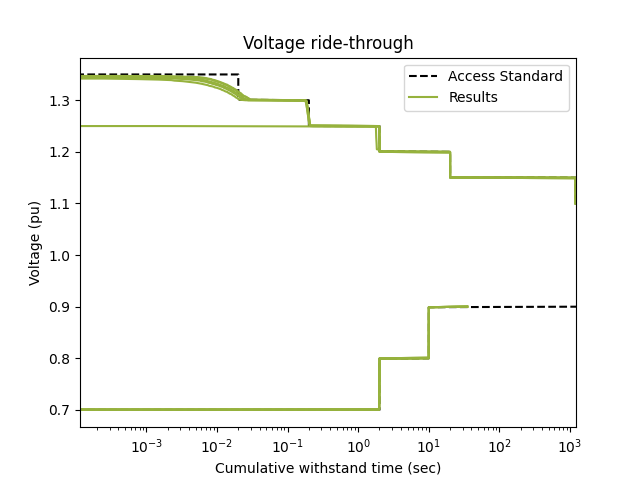

The data file committed next to this chart (first rows):
Name, 0.699, 0.7, 0.701, 0.702, 0.703, 0.704, 0.705, 0.706, 0.707, 0.708, 0.709, 0.71, 0.711, 0.712, 0.713, 0.714, 0.715, 0.716, 0.717, 0.718, 0.719, 0.72, 0.721
, 0.0, 0.0, 0.0, 0.0, 0.0, 0.0, 0.0, 0.0, 0.0, 0.0, 0.0, 0.0, 0.0, 0.0, 0.0, 0.0, 0.0, 0.0, 0.0, 0.0, 0.0, 0.0, 0.0
, 0.0, 0.0, 0.0, 0.0, 0.0, 0.0, 0.0, 0.0, 0.0, 0.0, 0.0, 0.0, 0.0, 0.0, 0.0, 0.0, 0.0, 0.0, 0.0, 0.0, 0.0, 0.0, 0.0
, 0.0, 0.0, 0.0, 0.0, 0.0, 0.0, 0.0, 0.0, 0.0, 0.0, 0.0, 0.0, 0.0, 0.0, 0.0, 0.0, 0.0, 0.0, 0.0, 0.0, 0.0, 0.0, 0.0
, 0.0, 0.007, 1.974, 1.975, 1.975, 1.976, 1.976, 1.977, 1.977, 1.977, 1.978, 1.978, 1.979, 1.979, 1.98, 1.98, 1.98, 1.981, 1.981, 1.981, 1.982, 1.982, 1.983
, 0.0, 0.0, 1.975, 1.976, 1.976, 1.977, 1.978, 1.978, 1.978, 1.979, 1.979, 1.979, 1.98, 1.98, 1.98, 1.98, 1.981, 1.981, 1.981, 1.982, 1.982, 1.982, 1.982
, 0.0, 0.0, 1.978, 1.979, 1.98, 1.98, 1.98, 1.981, 1.981, 1.982, 1.982, 1.982, 1.983, 1.983, 1.983, 1.984, 1.984, 1.984, 1.985, 1.985, 1.985, 1.985, 1.986
, 0.0, 0.0, 0.0, 0.0, 0.0, 0.0, 0.0, 0.0, 0.0, 0.0, 0.0, 0.0, 0.0, 0.0, 0.0, 0.0, 0.0, 0.0, 0.0, 0.0, 0.0, 0.0, 0.0
, 0.0, 0.0, 0.0, 0.0, 0.0, 0.0, 0.0, 0.0, 0.0, 0.0, 0.0, 0.0, 0.0, 0.0, 0.0, 0.0, 0.0, 0.0, 0.0, 0.0, 0.0, 0.0, 0.0
, 0.0, 0.0, 0.0, 0.0, 0.0, 0.0, 0.0, 0.0, 0.0, 0.0, 0.0, 0.0, 0.0, 0.0, 0.0, 0.0, 0.0, 0.0, 0.0, 0.0, 0.0, 0.0, 0.0
, 0.0, 1.783, 1.975, 1.975, 1.976, 1.977, 1.978, 1.979, 1.979, 1.98, 1.98, 1.981, 1.981, 1.982, 1.983, 1.983, 1.983, 1.984, 1.984, 1.984, 1.985, 1.985, 1.985
, 0.0, 1.973, 1.976, 1.977, 1.978, 1.98, 1.982, 1.982, 1.983, 1.984, 1.984, 1.984, 1.985, 1.985, 1.985, 1.986, 1.986, 1.986, 1.986, 1.987, 1.987, 1.987, 1.988
, 0.0, 1.973, 1.974, 1.979, 1.98, 1.981, 1.982, 1.982, 1.983, 1.983, 1.984, 1.984, 1.984, 1.985, 1.985, 1.985, 1.986, 1.986, 1.986, 1.986, 1.987, 1.987, 1.987
